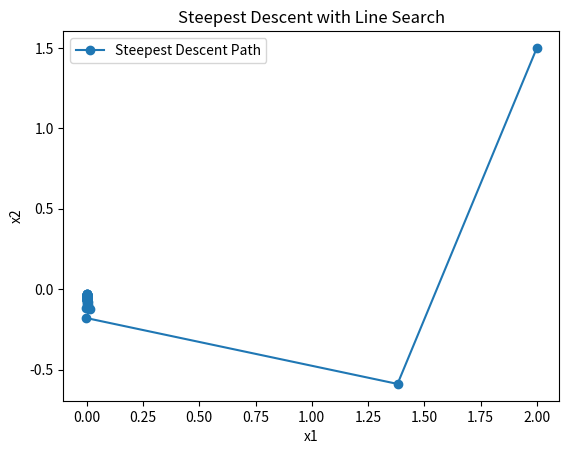

Write Python code to recreate this figure.
import numpy as np
import matplotlib.pyplot as plt

def grad_f(x):
	return np.array([2*x[0],4*(x[1])**3])

def find_alpha(x,p,tol=1e-6,max_iter=100):

	alpha=1.0

	for _ in range(max_iter):
		x_new = x+alpha*p

		grad = grad_f(x_new)

		phi_prime = np.dot(grad,p)

		H = np.array([[2,0],[0,12*x_new[1]**2]])
		p=np.array(p)		
		phi_double = p.T @ H @ p

		if abs(phi_double)<tol:
			break

		alpha_new= alpha - phi_prime/phi_double

		if abs(alpha_new-alpha)<tol:
			return alpha_new

		alpha = alpha_new

	return alpha




def steepest_descent(x0,tol=1e-6,max_iter=100):
	x=x0.copy()
	history=[x.copy()]

	for _ in range(max_iter):
		grad = grad_f(x)

		if np.linalg.norm(grad)<tol:
			break

		p= -grad

		alpha = find_alpha(x,p)


		x=x+alpha*p

		history.append(x.copy())

	return np.array(history)


x0 = np.array([2.0, 1.5])

# Run algorithm
path = steepest_descent(x0)


plt.plot(path[:,0], path[:,1], 'o-', label='Steepest Descent Path')

plt.xlabel('x1')
plt.ylabel('x2')
plt.legend()
plt.title('Steepest Descent with Line Search')
plt.show()
